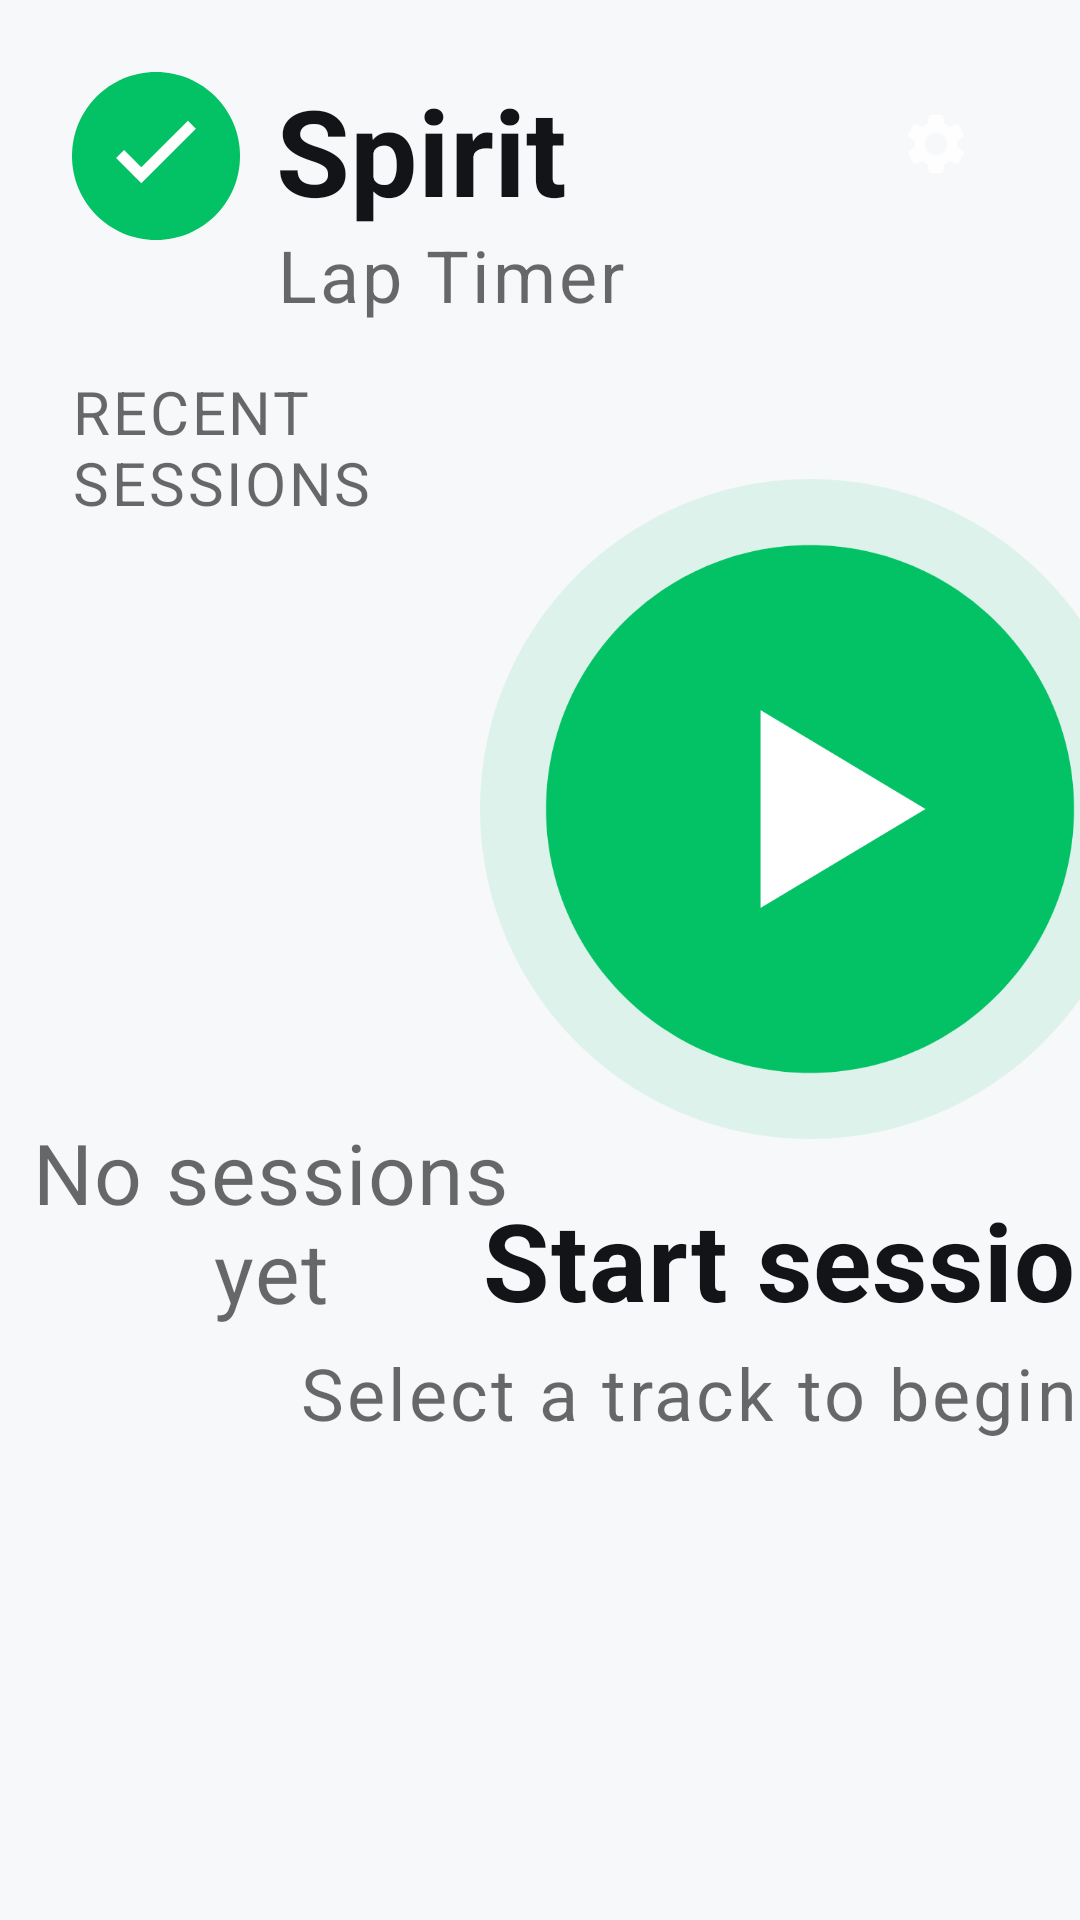

This screen was rendered from an Android layout file. Write that file and the resources it references.
<!-- AndroidManifest.xml: application theme Theme.Spirit -->
<!-- res/layout/fragment_home.xml -->
<?xml version="1.0" encoding="utf-8"?>
<layout xmlns:android="http://schemas.android.com/apk/res/android"
    xmlns:app="http://schemas.android.com/apk/res-auto"
    xmlns:tools="http://schemas.android.com/tools">

    <data>

        <import type="android.view.View" />

        <variable
            name="viewModel"
            type="io.github.bbang208.spirit.ui.home.HomeViewModel" />
    </data>

    <androidx.constraintlayout.widget.ConstraintLayout
        android:layout_width="match_parent"
        android:layout_height="match_parent"
        android:background="@color/background_primary">

        
        <androidx.constraintlayout.widget.Guideline
            android:id="@+id/guideline_vertical"
            android:layout_width="wrap_content"
            android:layout_height="wrap_content"
            android:orientation="vertical"
            app:layout_constraintGuide_percent="0.5" />

        
        <ImageView
            android:id="@+id/iv_app_logo"
            android:layout_width="56dp"
            android:layout_height="56dp"
            android:layout_marginStart="@dimen/pleos_spacing_xxl"
            android:layout_marginTop="@dimen/pleos_spacing_xxl"
            android:contentDescription="@string/app_name"
            android:src="@drawable/ic_app_logo"
            app:layout_constraintStart_toStartOf="parent"
            app:layout_constraintTop_toTopOf="parent" />

        <TextView
            android:id="@+id/tv_app_title"
            android:layout_width="wrap_content"
            android:layout_height="wrap_content"
            android:layout_marginStart="@dimen/pleos_spacing_md"
            android:includeFontPadding="false"
            android:text="@string/app_name"
            android:textAppearance="@style/TextAppearance.Pleos.Title.Large"
            android:textColor="@color/text_dark_primary"
            app:layout_constraintBottom_toBottomOf="@+id/iv_app_logo"
            app:layout_constraintStart_toEndOf="@id/iv_app_logo"
            app:layout_constraintTop_toTopOf="@id/iv_app_logo"
            app:layout_constraintVertical_chainStyle="packed" />

        <TextView
            android:id="@+id/tv_app_subtitle"
            android:layout_width="wrap_content"
            android:layout_height="wrap_content"
            android:layout_marginStart="@dimen/pleos_spacing_md"
            android:text="@string/app_subtitle"
            android:textAppearance="@style/TextAppearance.Pleos.Label.Medium"
            android:textColor="@color/text_dark_tertiary"
            app:layout_constraintStart_toEndOf="@id/iv_app_logo"
            app:layout_constraintTop_toBottomOf="@id/tv_app_title" />

        
        <ImageButton
            android:id="@+id/btn_settings"
            android:layout_width="@dimen/pleos_icon_btn_lg"
            android:layout_height="@dimen/pleos_icon_btn_lg"
            android:layout_marginTop="@dimen/pleos_spacing_lg"
            android:layout_marginEnd="@dimen/pleos_spacing_lg"
            android:background="?attr/selectableItemBackground"
            android:backgroundTint="@color/icon_dark_secondary"
            android:contentDescription="@string/title_settings"
            android:src="@drawable/ic_settings_gear"
            app:layout_constraintEnd_toEndOf="parent"
            app:layout_constraintTop_toTopOf="parent" />

        
        <TextView
            android:id="@+id/tv_recent_sessions_title"
            android:layout_width="0dp"
            android:layout_height="wrap_content"
            android:layout_marginStart="@dimen/pleos_spacing_xxl"
            android:layout_marginTop="16dp"
            android:text="@string/recent_sessions_label"
            android:textAppearance="@style/TextAppearance.Pleos.Label.Small"
            android:textColor="@color/text_dark_tertiary"
            app:layout_constraintEnd_toStartOf="@id/guideline_vertical"
            app:layout_constraintStart_toStartOf="parent"
            app:layout_constraintTop_toBottomOf="@+id/tv_app_subtitle" />

        <androidx.recyclerview.widget.RecyclerView
            android:id="@+id/rv_recent_sessions"
            android:layout_width="0dp"
            android:layout_height="0dp"
            android:layout_marginTop="@dimen/pleos_spacing_md"
            android:layout_marginBottom="@dimen/pleos_spacing_lg"
            android:clipToPadding="false"
            android:paddingHorizontal="24dp"
            android:visibility="@{viewModel.hasNoSessions ? View.GONE : View.VISIBLE}"
            app:layout_constraintBottom_toBottomOf="parent"
            app:layout_constraintEnd_toStartOf="@id/guideline_vertical"
            app:layout_constraintStart_toStartOf="parent"
            app:layout_constraintTop_toBottomOf="@id/tv_recent_sessions_title"
            tools:listitem="@layout/item_session_card" />

        <TextView
            android:id="@+id/tv_empty_state"
            android:layout_width="0dp"
            android:layout_height="0dp"
            android:gravity="center"
            android:text="@string/no_sessions_yet"
            android:textAppearance="@style/TextAppearance.Pleos.Body.Medium"
            android:textColor="@color/text_dark_tertiary"
            android:visibility="@{viewModel.hasNoSessions ? View.VISIBLE : View.GONE}"
            app:layout_constraintBottom_toBottomOf="parent"
            app:layout_constraintEnd_toStartOf="@id/guideline_vertical"
            app:layout_constraintStart_toStartOf="parent"
            app:layout_constraintTop_toBottomOf="@id/tv_recent_sessions_title" />

        
        <ImageButton
            android:id="@+id/btn_start_session"
            android:layout_width="220dp"
            android:layout_height="220dp"
            android:background="?attr/selectableItemBackgroundBorderless"
            android:contentDescription="@string/start_session"
            android:scaleType="centerCrop"
            android:src="@drawable/ic_play_circle"
            app:layout_constraintBottom_toTopOf="@id/tv_start_session_label"
            app:layout_constraintEnd_toEndOf="parent"
            app:layout_constraintStart_toEndOf="@id/guideline_vertical"
            app:layout_constraintTop_toTopOf="parent"
            app:layout_constraintVertical_chainStyle="packed" />

        <TextView
            android:id="@+id/tv_start_session_label"
            android:layout_width="wrap_content"
            android:layout_height="wrap_content"
            android:layout_marginTop="@dimen/pleos_spacing_lg"
            android:text="@string/start_session"
            android:textAppearance="@style/TextAppearance.Pleos.Title.Medium"
            android:textColor="@color/text_dark_primary"
            app:layout_constraintBottom_toTopOf="@id/tv_start_session_subtitle"
            app:layout_constraintEnd_toEndOf="parent"
            app:layout_constraintStart_toEndOf="@id/guideline_vertical"
            app:layout_constraintTop_toBottomOf="@id/btn_start_session" />

        <TextView
            android:id="@+id/tv_start_session_subtitle"
            android:layout_width="wrap_content"
            android:layout_height="wrap_content"
            android:layout_marginTop="@dimen/pleos_spacing_xs"
            android:text="@string/start_session_subtitle"
            android:textAppearance="@style/TextAppearance.Pleos.Label.Medium"
            android:textColor="@color/text_dark_tertiary"
            app:layout_constraintBottom_toBottomOf="parent"
            app:layout_constraintEnd_toEndOf="parent"
            app:layout_constraintStart_toEndOf="@id/guideline_vertical"
            app:layout_constraintTop_toBottomOf="@id/tv_start_session_label" />

    </androidx.constraintlayout.widget.ConstraintLayout>

</layout>
<!-- res/layout/item_session_card.xml (included above) -->
<?xml version="1.0" encoding="utf-8"?>
<layout xmlns:android="http://schemas.android.com/apk/res/android"
    xmlns:app="http://schemas.android.com/apk/res-auto"
    xmlns:tools="http://schemas.android.com/tools">

    <data>

        <variable
            name="session"
            type="io.github.bbang208.spirit.data.source.local.db.entity.SessionEntity" />
    </data>

    <com.google.android.material.card.MaterialCardView
        android:layout_width="match_parent"
        android:layout_height="wrap_content"
        android:layout_marginBottom="@dimen/pleos_spacing_sm"
        app:cardCornerRadius="16dp">

        <androidx.constraintlayout.widget.ConstraintLayout
            android:layout_width="match_parent"
            android:layout_height="wrap_content"
            android:background="@drawable/bg_session_card"
            android:paddingStart="@dimen/pleos_spacing_xl"
            android:paddingTop="@dimen/pleos_spacing_lg"
            android:paddingEnd="@dimen/pleos_spacing_xl"
            android:paddingBottom="@dimen/pleos_spacing_lg">

            
            <TextView
                android:id="@+id/tv_track_name"
                android:layout_width="0dp"
                android:layout_height="wrap_content"
                android:layout_marginEnd="@dimen/pleos_spacing_md"
                android:textAppearance="@style/TextAppearance.Pleos.Body.Medium"
                android:textColor="@color/text_dark_primary"
                app:layout_constraintEnd_toStartOf="@id/tv_best_time"
                app:layout_constraintStart_toStartOf="parent"
                app:layout_constraintTop_toTopOf="parent"
                tools:text="Inje Speedium" />

            
            <TextView
                android:id="@+id/tv_date"
                android:layout_width="0dp"
                android:layout_height="wrap_content"
                android:layout_marginTop="@dimen/pleos_spacing_xs"
                android:textAppearance="@style/TextAppearance.Pleos.Label.Small"
                android:textColor="@color/text_dark_tertiary"
                app:layout_constraintEnd_toStartOf="@id/tv_best_lap_label"
                app:layout_constraintStart_toStartOf="parent"
                app:layout_constraintTop_toBottomOf="@id/tv_track_name"
                tools:text="Mar 18, 2026" />

            
            <TextView
                android:id="@+id/tv_best_time"
                android:layout_width="wrap_content"
                android:layout_height="wrap_content"
                android:textAppearance="@style/TextAppearance.Pleos.Body.Large.Strong"
                android:textColor="@color/informative_active"
                app:layout_constraintEnd_toEndOf="parent"
                app:layout_constraintTop_toTopOf="parent"
                tools:text="1:42.318" />

            
            <TextView
                android:id="@+id/tv_best_lap_label"
                android:layout_width="wrap_content"
                android:layout_height="wrap_content"
                android:layout_marginTop="@dimen/pleos_spacing_xs"
                android:text="@string/best_lap_label"
                android:textAppearance="@style/TextAppearance.Pleos.Label.Small"
                android:textColor="@color/text_dark_tertiary"
                app:layout_constraintEnd_toEndOf="parent"
                app:layout_constraintTop_toBottomOf="@id/tv_best_time" />

        </androidx.constraintlayout.widget.ConstraintLayout>

    </com.google.android.material.card.MaterialCardView>

</layout>
<!-- resources referenced by this layout -->
<resources>
  <color name="background_primary">@color/basic_50</color>
  <color name="icon_dark_secondary">#D6131417</color>
  <color name="informative_active">#02C265</color>
  <color name="text_dark_primary">#131417</color>
  <color name="text_dark_tertiary">#A3131417</color>
  <dimen name="pleos_icon_btn_lg">64dp</dimen>
  <dimen name="pleos_spacing_lg">16dp</dimen>
  <dimen name="pleos_spacing_md">12dp</dimen>
  <dimen name="pleos_spacing_sm">8dp</dimen>
  <dimen name="pleos_spacing_xl">20dp</dimen>
  <dimen name="pleos_spacing_xs">4dp</dimen>
  <dimen name="pleos_spacing_xxl">24dp</dimen>
  <string name="app_name">Spirit</string>
  <string name="app_subtitle">Lap Timer</string>
  <string name="best_lap_label">Best lap</string>
  <string name="no_sessions_yet">No sessions yet</string>
  <string name="recent_sessions_label">RECENT SESSIONS</string>
  <string name="start_session">Start session</string>
  <string name="start_session_subtitle">Select a track to begin timing</string>
  <string name="title_settings">Settings</string>
  <style name="TextAppearance.Pleos.Body.Large.Strong">
          <item name="android:textFontWeight">600</item>
      </style>
  <color name="basic_50">#F7F8FA</color>
  <color name="basic_100">#EDEEF2</color>
  <color name="icon_light_secondary">#D6FFFFFF</color>
  <color name="text_dark_secondary">#D6131417</color>
  <color name="text_light_primary">#FFFFFF</color>
  <color name="charging_normal">#00DB25</color>
  <color name="button_filled_enabled">@color/basic_600</color>
  <color name="surface_high">@color/basic_100</color>
  <color name="informative_autonomous_driving">#5A46FA</color>
  <color name="surface_accent">@color/basic_200</color>
  <color name="call_end_normal">#FE3D16</color>
  <color name="informative_negative">#FE3D16</color>
  <color name="surface_basic">#FFFFFF</color>
  <color name="surface_low">#F7F8FA</color>
  <color name="divider_tertiary">@color/alpha_dark_200</color>
  <color name="divider_secondary">@color/alpha_dark_100</color>
  <color name="surface_container">#1D1E21</color>
  <style name="Widget.Pleos.ToggleGroup" parent="Widget.Material3.MaterialButtonToggleGroup">
          <item name="singleSelection">true</item>
          <item name="selectionRequired">true</item>
      </style>
  <style name="Widget.Pleos.Checkbox" parent="Widget.Material3.CompoundButton.CheckBox">
          <item name="buttonTint">@color/pleos_checkbox_tint</item>
      </style>
  <style name="Widget.Pleos.RadioButton" parent="Widget.Material3.CompoundButton.RadioButton">
          <item name="buttonTint">@color/pleos_radio_tint</item>
      </style>
  <style name="Widget.Pleos.PopupMenu" parent="Widget.Material3.PopupMenu">
          <item name="android:popupBackground">@color/background_popup</item>
      </style>
  <color name="basic_600">#44464E</color>
  <color name="basic_200">#E0E1E6</color>
  <color name="alpha_dark_200">#33131417</color>
  <color name="alpha_dark_100">#1A131417</color>
  <style name="ShapeAppearance.Pleos.Pill" parent="ShapeAppearance.Material3.SmallComponent">
          <item name="cornerFamily">rounded</item>
          <item name="cornerSize">50%</item>
      </style>
  <style name="TextAppearance.Pleos.Body.Medium.Strong">
          <item name="android:textFontWeight">600</item>
      </style>
  <dimen name="pleos_btn_height_md">52dp</dimen>
  <dimen name="pleos_btn_padding_horizontal_md">24dp</dimen>
  <dimen name="pleos_icon_md">24dp</dimen>
  <color name="textfield_background">@color/basic_00</color>
  <dimen name="pleos_slider_thumb_radius">14dp</dimen>
  <color name="basic_800">#1D1E21</color>
  <dimen name="pleos_slider_track_height">6dp</dimen>
  <color name="background_secondary">@color/basic_00</color>
  <color name="background_popup">@color/basic_00</color>
  <dimen name="pleos_radius_xs">8dp</dimen>
  <dimen name="pleos_radius_sm">12dp</dimen>
  <dimen name="pleos_radius_lg">20dp</dimen>
  <color name="basic_00">#FFFFFF</color>
</resources>
